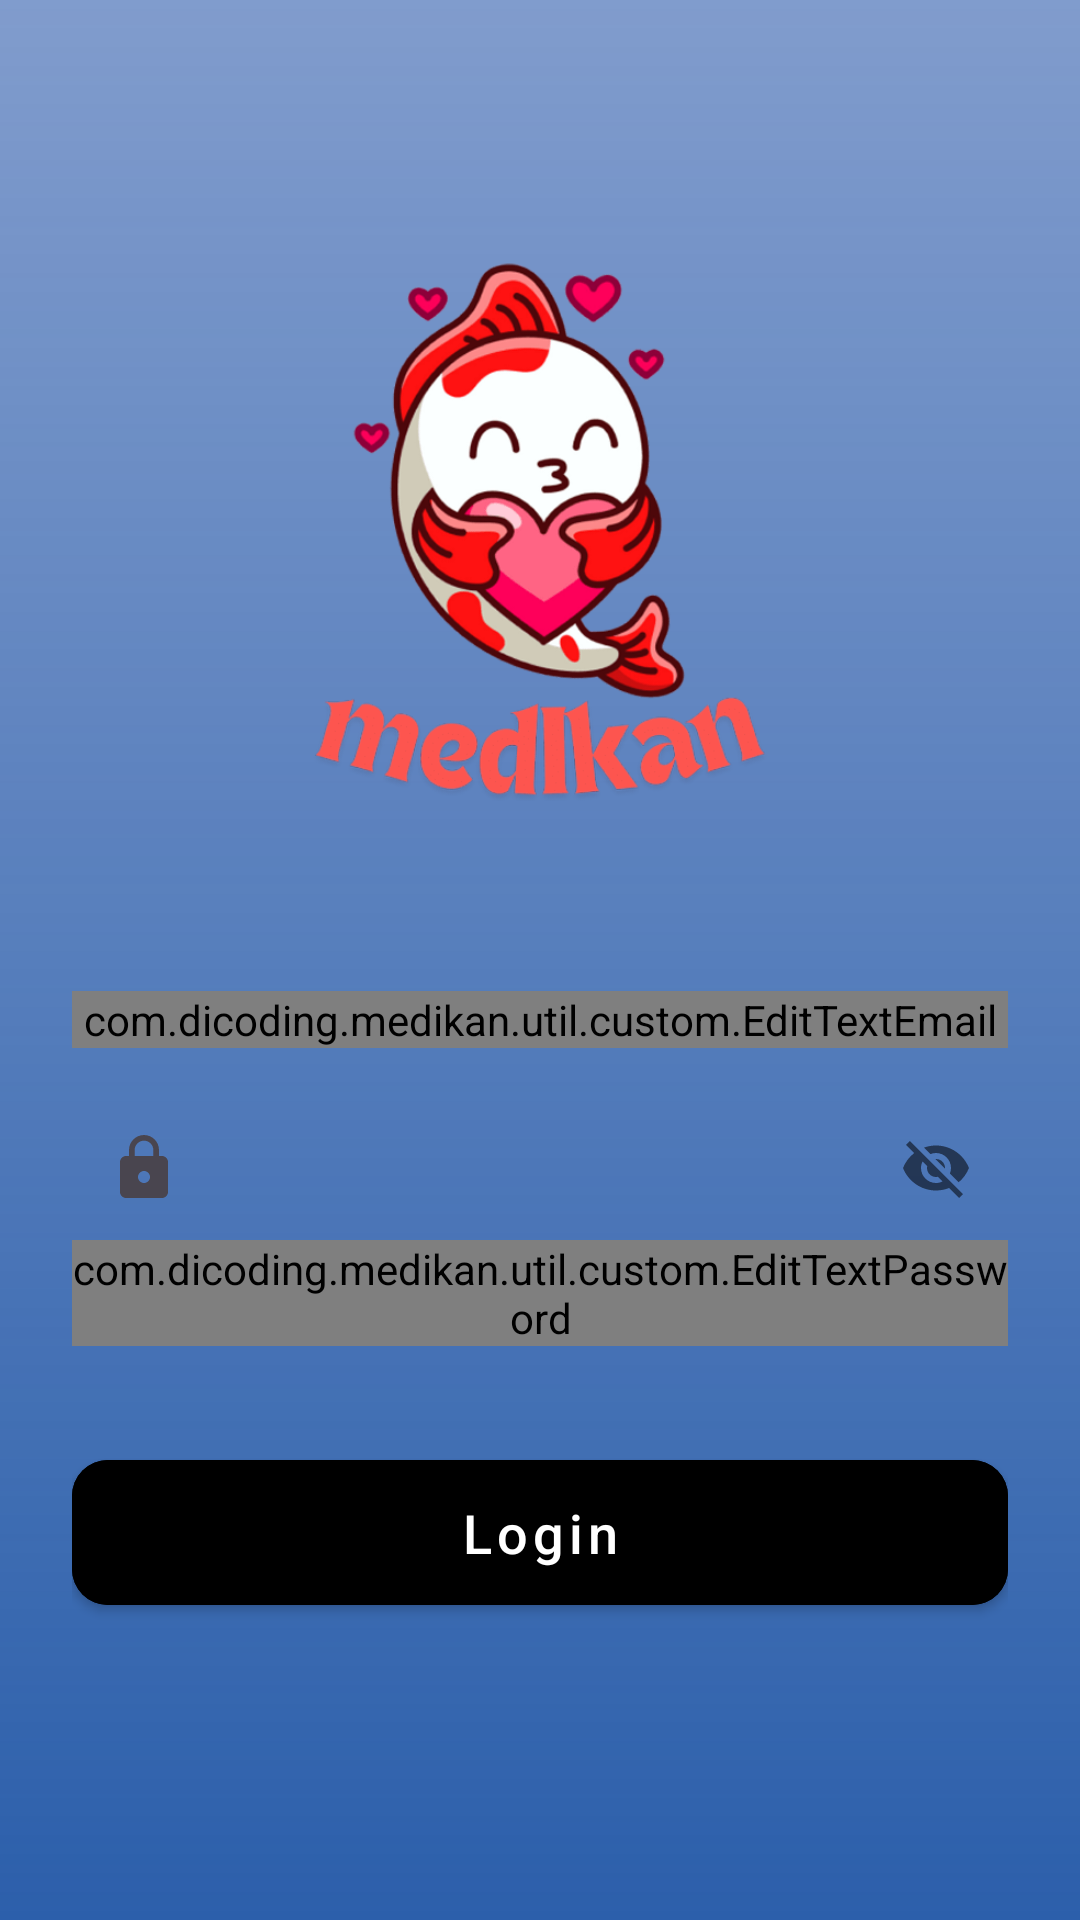

Here is an Android app screen rendered from its layout file. Give the layout XML and the strings, colors and styles it references.
<!-- AndroidManifest.xml: application theme Theme.MedIkan -->
<!-- res/layout/activity_login.xml -->
<?xml version="1.0" encoding="utf-8"?>
<androidx.constraintlayout.widget.ConstraintLayout xmlns:android="http://schemas.android.com/apk/res/android"
    xmlns:app="http://schemas.android.com/apk/res-auto"
    xmlns:tools="http://schemas.android.com/tools"
    android:layout_width="match_parent"
    android:layout_height="match_parent"
    android:background="@drawable/gradient_blue"
    android:padding="24dp"
    tools:context=".ui.LoginActivity">

    <androidx.constraintlayout.widget.Guideline
        android:id="@+id/gd_left"
        android:layout_width="wrap_content"
        android:layout_height="wrap_content"
        android:orientation="vertical"
        app:layout_constraintGuide_percent="0.2" />

    <androidx.constraintlayout.widget.Guideline
        android:id="@+id/gd_rigth"
        android:layout_width="wrap_content"
        android:layout_height="wrap_content"
        android:orientation="vertical"
        app:layout_constraintGuide_percent="0.8" />

    <ImageView
        android:layout_width="0dp"
        android:layout_height="0dp"
        android:layout_marginTop="32dp"
        android:layout_marginBottom="32dp"
        android:src="@drawable/logo"
        app:layout_constraintBottom_toTopOf="@+id/til_email"
        app:layout_constraintDimensionRatio="1:1"
        app:layout_constraintLeft_toLeftOf="@+id/gd_left"
        app:layout_constraintRight_toRightOf="@+id/gd_rigth"
        app:layout_constraintTop_toTopOf="parent" />


    <com.google.android.material.textfield.TextInputLayout
        android:id="@+id/til_email"
        android:layout_width="match_parent"
        android:layout_height="wrap_content"
        android:layout_marginBottom="16dp"
        app:hintEnabled="false"
        app:layout_constraintBottom_toTopOf="@+id/til_password"
        app:startIconDrawable="@drawable/ic_baseline_email">

        <com.dicoding.medikan.util.custom.EditTextEmail
            android:id="@+id/edt_email"
            android:layout_width="match_parent"
            android:layout_height="wrap_content"
            android:ems="10"
            android:hint="Email"
            android:inputType="textEmailAddress"
            tools:ignore="SpeakableTextPresentCheck" />

    </com.google.android.material.textfield.TextInputLayout>

    <com.google.android.material.textfield.TextInputLayout
        android:id="@+id/til_password"
        android:layout_width="match_parent"
        android:layout_height="wrap_content"
        android:layout_marginBottom="32dp"
        app:hintEnabled="false"
        app:layout_constraintBottom_toTopOf="@+id/btn_login"
        app:passwordToggleEnabled="true"
        app:startIconDrawable="@drawable/ic_baseline_lock">

        <com.dicoding.medikan.util.custom.EditTextPassword
            android:id="@+id/edt_password"
            android:layout_width="match_parent"
            android:layout_height="wrap_content"
            android:ems="10"
            android:hint="Password"
            android:inputType="textPassword"
            tools:ignore="SpeakableTextPresentCheck" />

    </com.google.android.material.textfield.TextInputLayout>

    <com.google.android.material.button.MaterialButton
        android:id="@+id/btn_login"
        style="@style/Widget.MaterialComponents.Button"
        android:layout_width="match_parent"
        android:layout_height="wrap_content"
        android:layout_marginBottom="32dp"
        android:backgroundTint="@color/black"
        android:paddingVertical="12dp"
        android:text="Login"
        android:textAllCaps="false"
        android:textSize="18sp"
        app:cornerRadius="12dp"
        app:layout_constraintBottom_toTopOf="@+id/btn_register" />

    <TextView
        android:id="@+id/btn_register"
        android:layout_width="match_parent"
        android:layout_height="wrap_content"
        android:layout_marginBottom="16dp"
        android:background="?attr/selectableItemBackground"
        android:gravity="center"
        android:paddingVertical="4dp"
        android:textColor="@color/white"
        android:textSize="14sp"
        app:layout_constraintBottom_toBottomOf="parent"
        tools:text="Don't have an account? Sign In" />

</androidx.constraintlayout.widget.ConstraintLayout>
<!-- resources referenced by this layout -->
<resources>
  <color name="black">#FF000000</color>
  <color name="white">#FFFFFFFF</color>
  <!-- drawable gradient_blue (drawable) -->
  <?xml version="1.0" encoding="utf-8"?>
  <shape xmlns:android="http://schemas.android.com/apk/res/android"
      android:shape="rectangle">
      <gradient
          android:startColor="#2C5FAB"
          android:endColor="#992C5FAB"
          android:angle="90" />
  </shape>
  <!-- drawable ic_baseline_lock (drawable) -->
  <vector xmlns:android="http://schemas.android.com/apk/res/android"
      android:width="24dp"
      android:height="24dp"
      android:tint="#fff"
      android:viewportWidth="24"
      android:viewportHeight="24">
      <path
          android:fillColor="@android:color/white"
          android:pathData="M18,8h-1L17,6c0,-2.76 -2.24,-5 -5,-5S7,3.24 7,6v2L6,8c-1.1,0 -2,0.9 -2,2v10c0,1.1 0.9,2 2,2h12c1.1,0 2,-0.9 2,-2L20,10c0,-1.1 -0.9,-2 -2,-2zM12,17c-1.1,0 -2,-0.9 -2,-2s0.9,-2 2,-2 2,0.9 2,2 -0.9,2 -2,2zM15.1,8L8.9,8L8.9,6c0,-1.71 1.39,-3.1 3.1,-3.1 1.71,0 3.1,1.39 3.1,3.1v2z" />
  </vector>
  <!-- drawable logo: png bitmap (drawable, 45014 bytes) -->
  <style name="Theme.MedIkan" parent="Base.Theme.MedIkan" />
  <style name="Base.Theme.MedIkan" parent="Theme.Material3.DayNight.NoActionBar">
          <item name="colorPrimary">@color/colorPrimary</item>
          <item name="colorPrimaryDark">@color/colorPrimaryDark</item>
          <item name="colorAccent">@color/colorAccent</item>
      </style>
  <color name="colorPrimary">#000000</color>
  <color name="colorPrimaryDark">#000000</color>
  <color name="colorAccent">#C4C4C4</color>
</resources>
